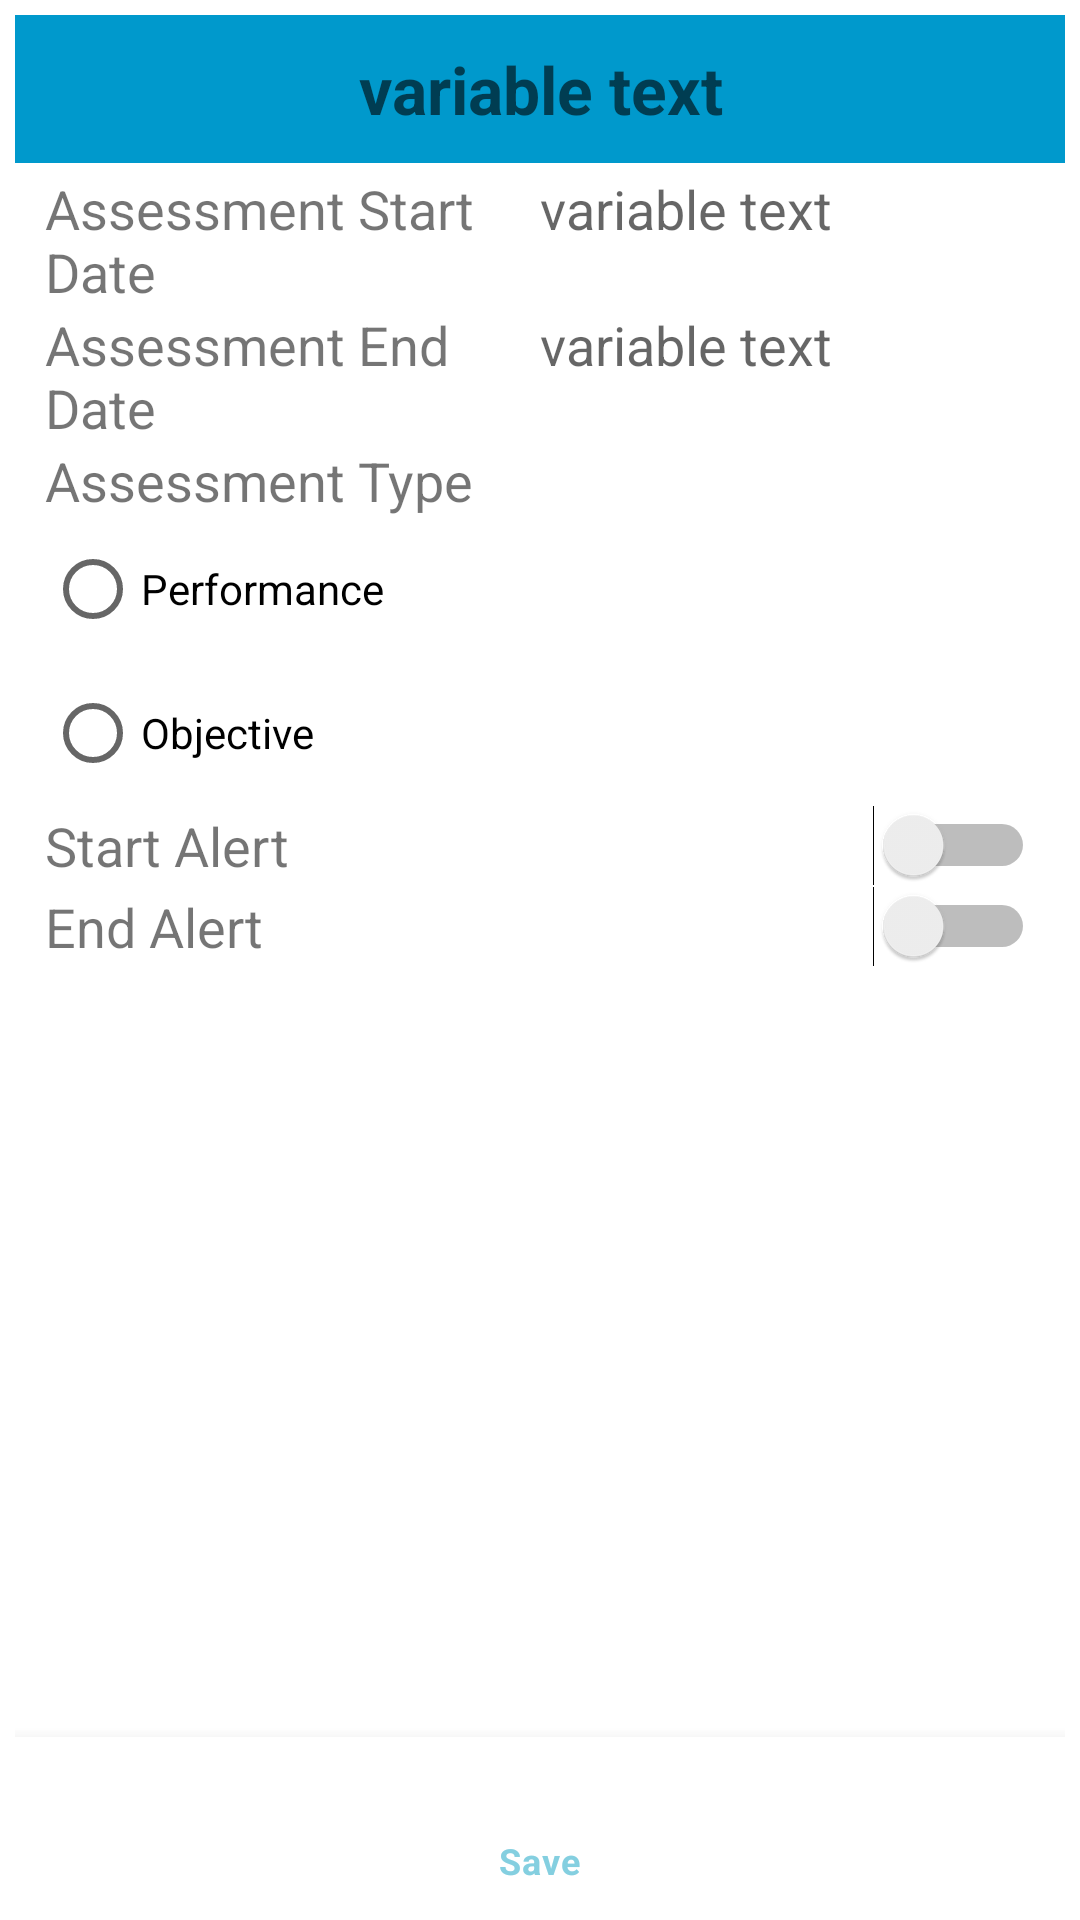

Produce the Android XML layout that renders to this screen, including the resource entries it uses.
<!-- AndroidManifest.xml: application theme Theme.SchoolPlanner -->
<!-- res/layout/activity_assessment_detail.xml -->
<?xml version="1.0" encoding="utf-8"?>
<RelativeLayout xmlns:android="http://schemas.android.com/apk/res/android"
    xmlns:app="http://schemas.android.com/apk/res-auto"
    xmlns:tools="http://schemas.android.com/tools"
    android:orientation="vertical"
    android:layout_width="match_parent"
    android:layout_height="match_parent"
    android:background="@color/white"
    android:padding="5dp"
    tools:context=".AssessmentDetail">

    <EditText
        android:id="@+id/textTitle"
        android:layout_width="match_parent"
        android:layout_height="wrap_content"
        android:background="@android:color/holo_blue_dark"
        android:hint="variable text"
        android:textSize="22dp"
        android:textColor="@color/white"
        android:textStyle="bold"
        android:padding="10dp"
        android:layout_marginBottom="3dp"
        android:gravity="center"
        />
    <LinearLayout
        android:id="@+id/assessmentStartLayout"
        android:layout_width="match_parent"
        android:layout_height="wrap_content"
        android:layout_marginLeft="10dp"
        android:layout_marginRight="10dp"
        android:layout_below="@id/textTitle"
        >
        <TextView
            android:id="@+id/assessmentStartDateTitle"
            android:layout_width= "0dp"
            android:layout_height="wrap_content"
            android:layout_weight="1"
            android:text ="Assessment Start Date"
            android:textSize="18dp" />
        <TextView
            android:id="@+id/assessmentStartDate"
            android:layout_width= "0dp"
            android:layout_height="wrap_content"
            android:layout_weight="1"
            android:hint="variable text"
            android:textSize="18dp" />
    </LinearLayout>
    <LinearLayout
        android:id="@+id/assessmentEndLayout"
        android:layout_width="match_parent"
        android:layout_height="wrap_content"
        android:layout_marginLeft="10dp"
        android:layout_marginRight="10dp"
        android:layout_below="@id/assessmentStartLayout"
        >
        <TextView
            android:id="@+id/assessmentEndDateTitle"
            android:layout_width="0dp"
            android:layout_height="wrap_content"
            android:layout_weight="1"
            android:text="Assessment End Date"
            android:textSize="18dp" />
        <TextView
            android:id="@+id/assessmentEndDate"
            android:layout_width="0dp"
            android:layout_height="wrap_content"
            android:layout_weight="1"
            android:hint="variable text"
            android:textSize="18dp" />
    </LinearLayout>
    <TextView
        android:textSize="18dp"
        android:text ="Assessment Type"
        android:id="@+id/assessmentTypeTitle"
        android:layout_width="match_parent"
        android:layout_height="wrap_content"
        android:layout_below="@id/assessmentEndLayout"
        android:layout_marginLeft="10dp"
        />
    <RadioGroup
        android:layout_width="wrap_content"
        android:layout_height="wrap_content"
        android:text ="End Date"
        android:id="@+id/assessmentTypeRadioGroup"
        android:layout_below="@+id/assessmentTypeTitle"
        android:layout_marginLeft="10dp"
        >
        <RadioButton
            android:id="@+id/assessmentPerformanceRadioButton"
            android:layout_width="wrap_content"
            android:layout_height="wrap_content"
            android:text ="Performance"
            />
        <RadioButton
            android:id="@+id/assessmentObjectiveRadioButton"
            android:layout_width="wrap_content"
            android:layout_height="wrap_content"
            android:text ="Objective"
            />
    </RadioGroup>
    <LinearLayout
        android:id="@+id/setStartAlertLayout"
        android:layout_width="match_parent"
        android:layout_height="wrap_content"
        android:layout_marginLeft="10dp"
        android:layout_marginRight="10dp"
        android:layout_below="@id/assessmentTypeRadioGroup"
        >
        <TextView
            android:id="@+id/setStartAlertTitle"
            android:layout_width="0dp"
            android:layout_height="wrap_content"
            android:layout_weight="1"
            android:text="Start Alert"
            android:textSize="18dp" />
        <Switch
            android:id="@+id/setStartAlert"
            android:layout_width="0dp"
            android:layout_height="wrap_content"
            android:layout_weight="1"
            android:textSize="18dp" />
    </LinearLayout>
    <LinearLayout
        android:id="@+id/setEndAlertLayout"
        android:layout_width="match_parent"
        android:layout_height="wrap_content"
        android:layout_marginLeft="10dp"
        android:layout_marginRight="10dp"
        android:layout_below="@id/setStartAlertLayout"
        >
        <TextView
            android:id="@+id/setEndAlertTitle"
            android:layout_width="0dp"
            android:layout_height="wrap_content"
            android:layout_weight="1"
            android:text="End Alert"
            android:textSize="18dp" />
        <Switch
            android:id="@+id/setEndAlert"
            android:layout_width="0dp"
            android:layout_height="wrap_content"
            android:layout_weight="1"
            android:textSize="18dp" />
    </LinearLayout>
    <com.google.android.material.bottomnavigation.BottomNavigationView
        android:id="@+id/bottom_navigation"
        android:layout_width="match_parent"
        android:layout_height="wrap_content"
        android:layout_alignParentBottom="true"
        app:menu="@menu/bottom_nav_menu_assessment_detail" />
</RelativeLayout>
<!-- resources referenced by this layout -->
<resources>
  <color name="white">#FFFFFFFF</color>
  <style name="Theme.SchoolPlanner" parent="Theme.MaterialComponents.DayNight.DarkActionBar">
          
          <item name="colorPrimary">@color/lakeSunrise</item>
          <item name="colorPrimaryVariant">@color/black</item>
          <item name="colorOnPrimary">@color/black</item>
          
          <item name="colorSecondary">@color/teal_200</item>
          <item name="colorSecondaryVariant">@color/teal_700</item>
          <item name="colorOnSecondary">@color/black</item>
          
          <item name="android:statusBarColor" tools:targetApi="l">?attr/colorPrimaryVariant</item>
          
      </style>
  <color name="lakeSunrise">#84cfe0</color>
  <color name="black">#FF000000</color>
  <color name="teal_200">#FF03DAC5</color>
  <color name="teal_700">#FF018786</color>
</resources>
